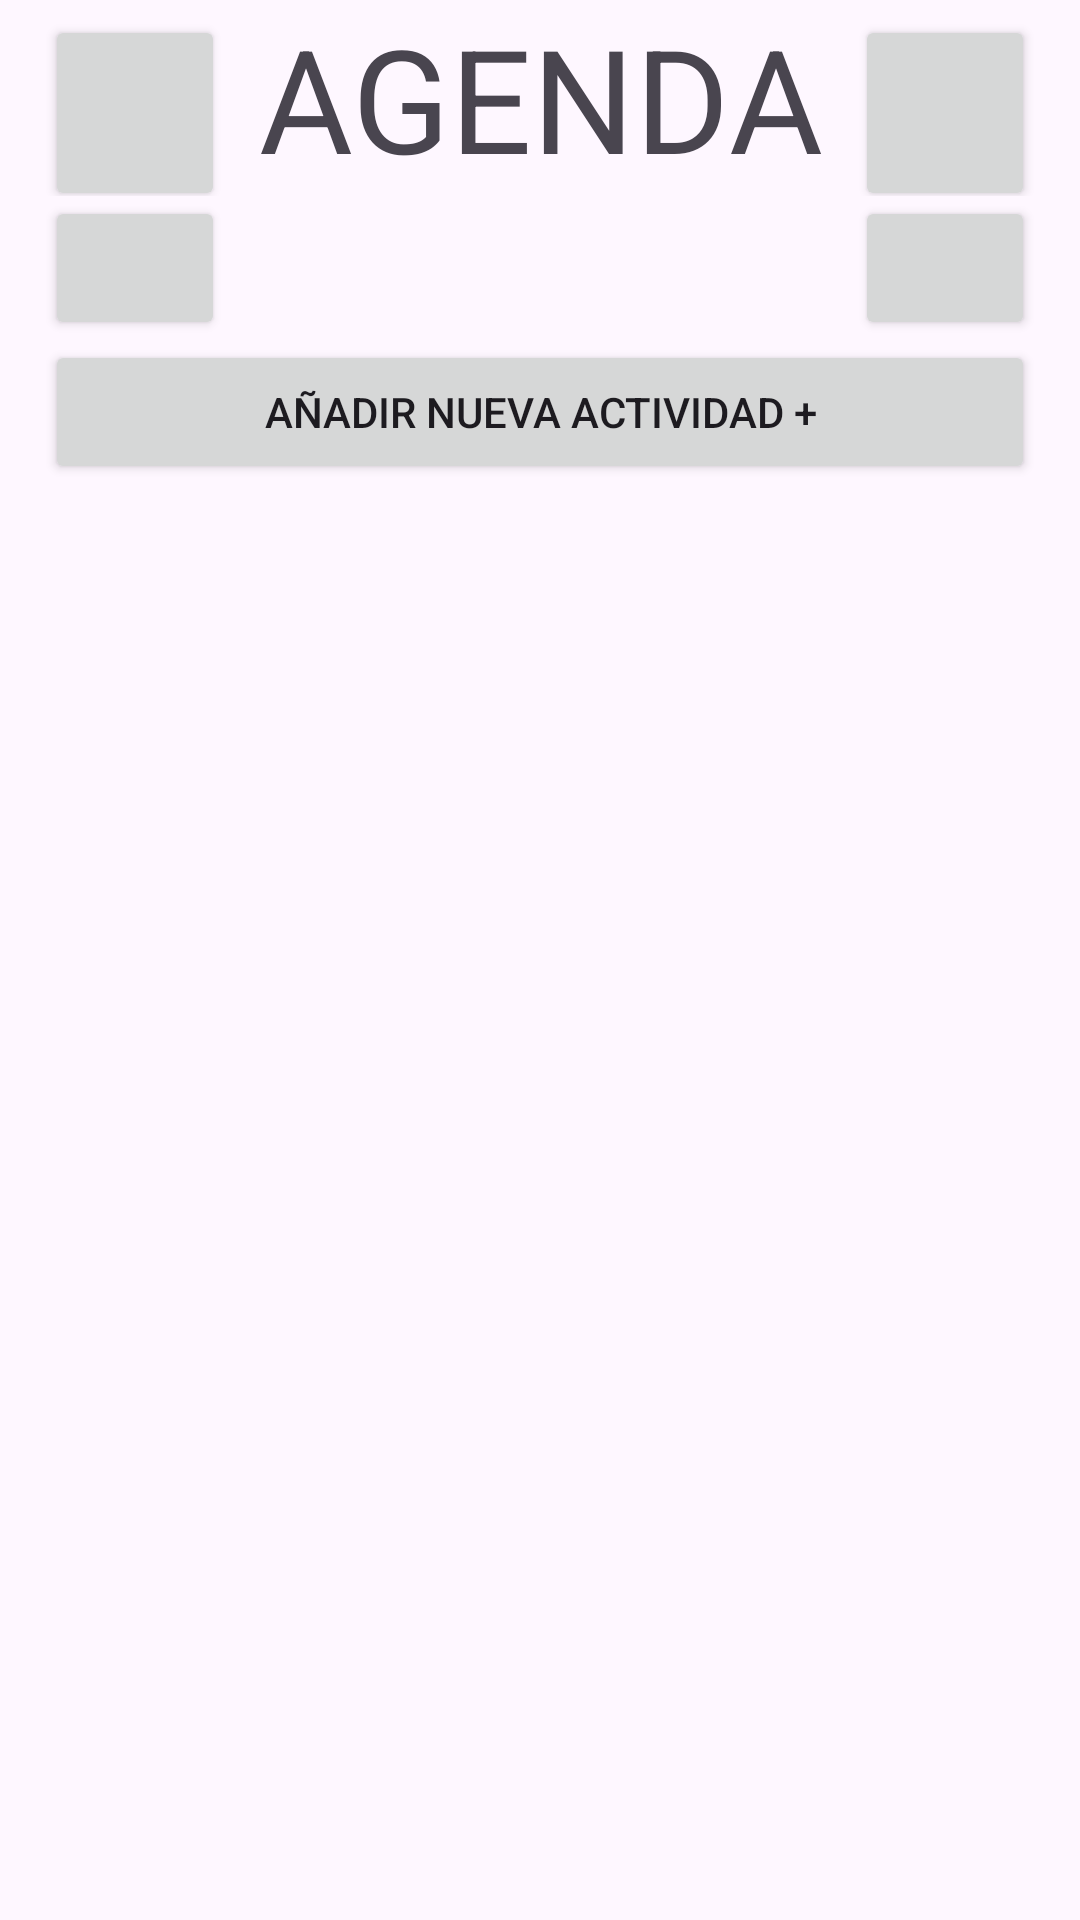

The Android layout XML behind this screen, and the referenced resources:
<!-- AndroidManifest.xml: application theme Theme.AlmohadasComodasAdemásBonitas -->
<!-- res/layout/activity_agenda.xml -->
<?xml version="1.0" encoding="utf-8"?>
<LinearLayout xmlns:android="http://schemas.android.com/apk/res/android"
    xmlns:app="http://schemas.android.com/apk/res-auto"
    xmlns:tools="http://schemas.android.com/tools"
    android:layout_width="match_parent"
    android:layout_height="match_parent"
    android:gravity="center"
    android:orientation="vertical"
    android:paddingLeft="15dp"
    android:paddingRight="15dp"
    tools:context=".agenda.agenda">

    <LinearLayout
        android:layout_width="match_parent"
        android:layout_height="wrap_content"
        android:gravity="end"
        android:orientation="horizontal">

        <Button
            android:id="@+id/btRfr"
            android:layout_width="60dp"
            android:layout_height="wrap_content"
            android:textSize="34sp"
            app:icon="@drawable/actualizar" />


        <TextView
            android:id="@+id/tvCont"
            android:layout_width="match_parent"
            android:layout_height="match_parent"
            android:layout_weight="1"
            android:gravity="center"
            android:text="@string/agenda"
            android:textSize="48sp" />

        <Button
            android:id="@+id/btBus"
            android:layout_width="60dp"
            android:layout_height="wrap_content"
            android:textSize="34sp"
            app:icon="@drawable/buscar" />
    </LinearLayout>

    <LinearLayout
        android:layout_width="match_parent"
        android:layout_height="wrap_content"
        android:orientation="horizontal">

        <Button
            android:id="@+id/btAntMes"
            android:layout_width="60dp"
            android:layout_height="wrap_content"
            android:textSize="20sp"
            app:icon="@drawable/anterior"
            />

        <TextView
            android:id="@+id/tv"
            android:layout_width="0dp"
            android:layout_height="match_parent"
            android:layout_weight="1"
            android:gravity="center"
            android:textAlignment="center"
            android:textSize="24sp" />

        <Button
            android:id="@+id/btSigMes"
            android:layout_width="60dp"
            android:layout_height="match_parent"
            android:gravity="center"
            android:textSize="20sp"
            app:icon="@drawable/siguiente" />
    </LinearLayout>

    <Button
        android:id="@+id/btNue"
        android:layout_width="match_parent"
        android:layout_height="wrap_content"
        android:text="@string/abrirCal" />

    <ListView
        android:id="@+id/lvAg"
        android:layout_width="match_parent"
        android:layout_height="match_parent" />

</LinearLayout>
<!-- resources referenced by this layout -->
<resources>
  <!-- drawable actualizar: png bitmap (drawable, 2779 bytes) -->
  <!-- drawable anterior: png bitmap (drawable, 2081 bytes) -->
  <!-- drawable buscar: png bitmap (drawable, 2254 bytes) -->
  <!-- drawable siguiente: png bitmap (drawable, 2100 bytes) -->
  <string name="abrirCal">añadir nueva actividad +</string>
  <string name="agenda">AGENDA</string>
  <style name="Theme.AlmohadasComodasAdemásBonitas" parent="Base.Theme.AlmohadasComodasAdemásBonitas" />
  <style name="Base.Theme.AlmohadasComodasAdemásBonitas" parent="Theme.MaterialComponents.DayNight.DarkActionBar">
          
          <item name="colorPrimary">@color/orange</item>
          <item name="colorPrimaryDark">#E64A19</item>
          <item name="colorAccent">@color/purple</item>
  
          
          <item name="android:textColorPrimary">@color/black</item>
          <item name="android:textColorSecondary">@color/black</item>
  
          
          <item name="android:actionBarStyle">@style/MyActionBar</item>
  
          
          <item name="android:buttonStyle">@style/MyButtonStyle</item>
      </style>
  <color name="orange">#FFFFA500</color>
  <color name="purple">#FF800080</color>
  <color name="black">#FF000000</color>
  <style name="MyActionBar" parent="@style/Widget.AppCompat.ActionBar">
          <item name="android:titleTextStyle">@style/MyActionBarTitleText</item>
          <item name="android:background">@color/orange</item>
      </style>
  <style name="MyButtonStyle" parent="Widget.AppCompat.Button">
          <item name="android:background">@drawable/button_shape</item>
          <item name="android:textColor">#FFFFFF</item>
          
      </style>
  <style name="MyActionBarTitleText" parent="@style/TextAppearance.AppCompat.Widget.ActionBar.Title">
          <item name="android:textColor">@color/white</item>
      </style>
  <!-- drawable button_shape (drawable) -->
  <?xml version="1.0" encoding="utf-8"?>
  <shape xmlns:android="http://schemas.android.com/apk/res/android"
      android:shape="rectangle">
      <corners android:radius="360dp" /> 
      <solid android:color="@color/orange" />
      <stroke
          android:width="2dp"
          android:color="@color/black" /> 
  </shape>
  <color name="white">#FFFFFFFF</color>
</resources>
